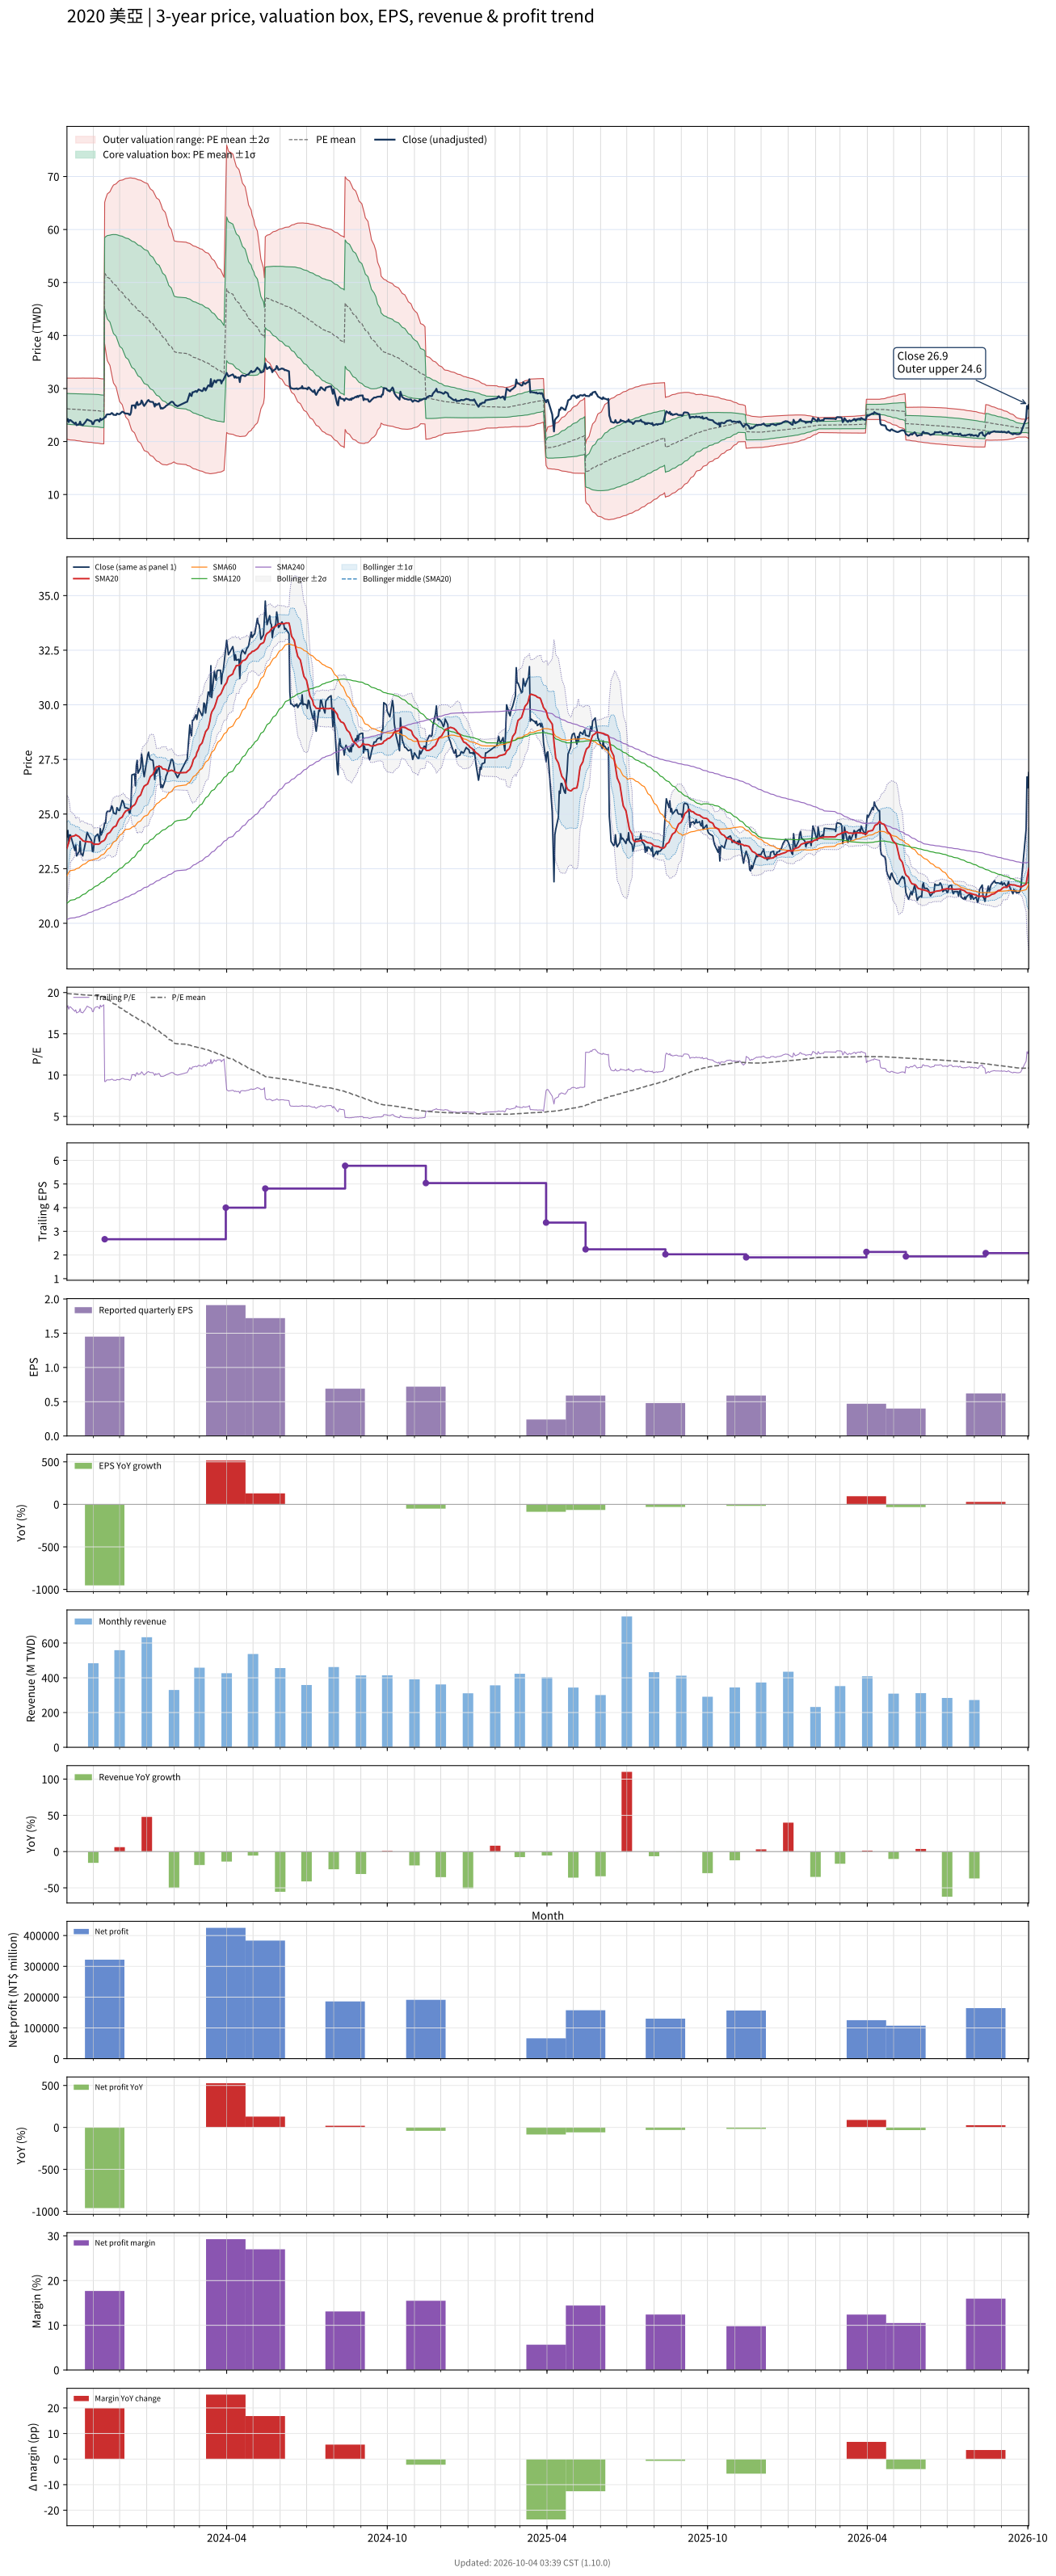

The file beside this chart, header and first rows:
# chart-version: skill-stock-dynamic-val…
date, close, available_date, period_end, eps, ttm_eps, pe, pe_mean, pe_std, price_m2, price_m1, price_mean, price_p1, price_p2, forward_eps, forward_pe, forward_pe_mean, forward_pe_std, forward_price_m2, forward_price_m1, forward_price_mean, forward_price_p1, forward_price_p2, sma20
2023-10-02, 23.96, 2023-08-14, 2023-06-30, 0.69, 1.317, 18.2, 19.89, 2.194, 20.41, 23.3, 26.18, 29.07, 31.96, , , , , , , , , , 23.44
2023-10-03, 24.25, 2023-08-14, 2023-06-30, 0.69, 1.317, 18.42, 19.88, 2.198, 20.38, 23.28, 26.17, 29.06, 31.96, , , , , , , , , , 23.57
2023-10-04, 23.67, 2023-08-14, 2023-06-30, 0.69, 1.317, 17.97, 19.86, 2.204, 20.35, 23.25, 26.15, 29.05, 31.96, , , , , , , , , , 23.68
2023-10-05, 24.04, 2023-08-14, 2023-06-30, 0.69, 1.317, 18.26, 19.85, 2.209, 20.32, 23.23, 26.14, 29.04, 31.95, , , , , , , , , , 23.82
2023-10-06, 24.04, 2023-08-14, 2023-06-30, 0.69, 1.317, 18.26, 19.84, 2.214, 20.29, 23.2, 26.12, 29.03, 31.95, , , , , , , , , , 23.96
2023-10-11, 23.33, 2023-08-14, 2023-06-30, 0.69, 1.317, 17.72, 19.82, 2.222, 20.25, 23.17, 26.1, 29.02, 31.95, , , , , , , , , , 24.01
2023-10-12, 23.58, 2023-08-14, 2023-06-30, 0.69, 1.317, 17.91, 19.81, 2.229, 20.21, 23.15, 26.08, 29.02, 31.95, , , , , , , , , , 24.05
2023-10-13, 23.08, 2023-08-14, 2023-06-30, 0.69, 1.317, 17.53, 19.79, 2.238, 20.16, 23.11, 26.06, 29.01, 31.95, , , , , , , , , , 24.02
2023-10-16, 23.29, 2023-08-14, 2023-06-30, 0.69, 1.317, 17.69, 19.78, 2.247, 20.12, 23.08, 26.04, 29, 31.96, , , , , , , , , , 23.96
2023-10-17, 23.75, 2023-08-14, 2023-06-30, 0.69, 1.317, 18.04, 19.77, 2.252, 20.09, 23.06, 26.02, 28.99, 31.95, , , , , , , , , , 23.9
2023-10-18, 23.17, 2023-08-14, 2023-06-30, 0.69, 1.317, 17.59, 19.75, 2.26, 20.05, 23.03, 26, 28.98, 31.96, , , , , , , , , , 23.87
2023-10-19, 23.17, 2023-08-14, 2023-06-30, 0.69, 1.317, 17.59, 19.74, 2.268, 20.01, 23, 25.99, 28.97, 31.96, , , , , , , , , , 23.83
2023-10-20, 23.08, 2023-08-14, 2023-06-30, 0.69, 1.317, 17.53, 19.72, 2.277, 19.97, 22.97, 25.97, 28.97, 31.96, , , , , , , , , , 23.78
2023-10-23, 23.67, 2023-08-14, 2023-06-30, 0.69, 1.317, 17.97, 19.71, 2.282, 19.94, 22.95, 25.95, 28.96, 31.96, , , , , , , , , , 23.74
2023-10-24, 23.92, 2023-08-14, 2023-06-30, 0.69, 1.317, 18.16, 19.7, 2.286, 19.92, 22.93, 25.94, 28.95, 31.96, , , , , , , , , , 23.73
2023-10-25, 24.17, 2023-08-14, 2023-06-30, 0.69, 1.317, 18.35, 19.69, 2.289, 19.9, 22.91, 25.93, 28.94, 31.96, , , , , , , , , , 23.74
2023-10-26, 24.08, 2023-08-14, 2023-06-30, 0.69, 1.317, 18.29, 19.68, 2.293, 19.88, 22.9, 25.92, 28.94, 31.96, , , , , , , , , , 23.73
2023-10-27, 24, 2023-08-14, 2023-06-30, 0.69, 1.317, 18.23, 19.68, 2.296, 19.86, 22.88, 25.91, 28.93, 31.95, , , , , , , , , , 23.73
2023-10-30, 23.79, 2023-08-14, 2023-06-30, 0.69, 1.317, 18.07, 19.67, 2.301, 19.84, 22.87, 25.89, 28.92, 31.95, , , , , , , , , , 23.71
2023-10-31, 23.29, 2023-08-14, 2023-06-30, 0.69, 1.317, 17.69, 19.65, 2.307, 19.8, 22.84, 25.88, 28.91, 31.95, , , , , , , , , , 23.67
2023-11-01, 23.29, 2023-08-14, 2023-06-30, 0.69, 1.317, 17.69, 19.64, 2.314, 19.76, 22.81, 25.86, 28.91, 31.95, , , , , , , , , , 23.63
2023-11-02, 23.71, 2023-08-14, 2023-06-30, 0.69, 1.317, 18.01, 19.63, 2.319, 19.74, 22.79, 25.84, 28.9, 31.95, , , , , , , , , , 23.61
2023-11-03, 23.96, 2023-08-14, 2023-06-30, 0.69, 1.317, 18.2, 19.62, 2.322, 19.72, 22.77, 25.83, 28.89, 31.95, , , , , , , , , , 23.62
2023-11-06, 24.08, 2023-08-14, 2023-06-30, 0.69, 1.317, 18.29, 19.61, 2.325, 19.7, 22.76, 25.82, 28.88, 31.94, , , , , , , , , , 23.62
2023-11-07, 23.96, 2023-08-14, 2023-06-30, 0.69, 1.317, 18.2, 19.59, 2.327, 19.67, 22.73, 25.8, 28.86, 31.92, , , , , , , , , , 23.62
2023-11-08, 23.75, 2023-08-14, 2023-06-30, 0.69, 1.317, 18.04, 19.57, 2.33, 19.63, 22.7, 25.77, 28.83, 31.9, , , , , , , , , , 23.64
2023-11-09, 24.33, 2023-08-14, 2023-06-30, 0.69, 1.317, 18.48, 19.55, 2.328, 19.61, 22.67, 25.74, 28.81, 31.87, , , , , , , , , , 23.68
2023-11-10, 24.04, 2023-08-14, 2023-06-30, 0.69, 1.317, 18.26, 19.53, 2.328, 19.58, 22.65, 25.71, 28.78, 31.84, , , , , , , , , , 23.73
2023-11-13, 24.38, 2023-08-14, 2023-06-30, 0.69, 1.317, 18.51, 19.51, 2.327, 19.56, 22.62, 25.69, 28.75, 31.81, , , , , , , , , , 23.78
2023-11-14, 24.58, 2023-11-14, 2023-09-30, 1.45, 2.667, 9.219, 19.41, 2.506, 38.4, 45.08, 51.76, 58.45, 65.13, , , , , , , , , , 23.82
2023-11-15, 24.58, 2023-11-14, 2023-09-30, 1.45, 2.667, 9.219, 19.31, 2.67, 37.27, 44.39, 51.51, 58.63, 65.74, , , , , , , , , , 23.89
2023-11-16, 25.04, 2023-11-14, 2023-09-30, 1.45, 2.667, 9.391, 19.22, 2.814, 36.24, 43.74, 51.25, 58.75, 66.26, , , , , , , , , , 23.99
2023-11-17, 25.12, 2023-11-14, 2023-09-30, 1.45, 2.667, 9.422, 19.12, 2.948, 35.27, 43.13, 50.99, 58.86, 66.72, , , , , , , , , , 24.09
2023-11-20, 25.12, 2023-11-14, 2023-09-30, 1.45, 2.667, 9.422, 19.03, 3.074, 34.34, 42.54, 50.74, 58.94, 67.13, , , , , , , , , , 24.16
2023-11-21, 25.21, 2023-11-14, 2023-09-30, 1.45, 2.667, 9.453, 18.93, 3.191, 33.47, 41.98, 50.48, 58.99, 67.5, , , , , , , , , , 24.23
2023-11-22, 25.38, 2023-11-14, 2023-09-30, 1.45, 2.667, 9.516, 18.84, 3.299, 32.64, 41.43, 50.23, 59.03, 67.82, , , , , , , , , , 24.29
2023-11-23, 25.29, 2023-11-14, 2023-09-30, 1.45, 2.667, 9.484, 18.74, 3.402, 31.83, 40.91, 49.98, 59.05, 68.12, , , , , , , , , , 24.35
2023-11-24, 25.04, 2023-11-14, 2023-09-30, 1.45, 2.667, 9.391, 18.64, 3.501, 31.05, 40.38, 49.72, 59.05, 68.39, , , , , , , , , , 24.4
2023-11-27, 25, 2023-11-14, 2023-09-30, 1.45, 2.667, 9.375, 18.55, 3.594, 30.29, 39.87, 49.46, 59.04, 68.62, , , , , , , , , , 24.46
2023-11-28, 25.29, 2023-11-14, 2023-09-30, 1.45, 2.667, 9.484, 18.45, 3.679, 29.58, 39.39, 49.2, 59.01, 68.82, , , , , , , , , , 24.56
2023-11-29, 25.21, 2023-11-14, 2023-09-30, 1.45, 2.667, 9.453, 18.35, 3.76, 28.88, 38.91, 48.93, 58.96, 68.98, , , , , , , , , , 24.65
2023-11-30, 25.17, 2023-11-14, 2023-09-30, 1.45, 2.667, 9.438, 18.25, 3.836, 28.21, 38.44, 48.67, 58.89, 69.12, , , , , , , , , , 24.73
2023-12-01, 25.17, 2023-11-14, 2023-09-30, 1.45, 2.667, 9.438, 18.15, 3.909, 27.56, 37.98, 48.4, 58.82, 69.25, , , , , , , , , , 24.79
2023-12-04, 25.62, 2023-11-14, 2023-09-30, 1.45, 2.667, 9.609, 18.05, 3.974, 26.95, 37.54, 48.14, 58.74, 69.34, , , , , , , , , , 24.86
2023-12-05, 25.58, 2023-11-14, 2023-09-30, 1.45, 2.667, 9.594, 17.95, 4.035, 26.35, 37.11, 47.87, 58.63, 69.39, , , , , , , , , , 24.95
2023-12-06, 25.46, 2023-11-14, 2023-09-30, 1.45, 2.667, 9.547, 17.86, 4.099, 25.76, 36.7, 47.63, 58.56, 69.49, , , , , , , , , , 25.03
2023-12-07, 25.29, 2023-11-14, 2023-09-30, 1.45, 2.667, 9.484, 17.77, 4.161, 25.19, 36.28, 47.38, 58.47, 69.57, , , , , , , , , , 25.08
2023-12-08, 25.29, 2023-11-14, 2023-09-30, 1.45, 2.667, 9.484, 17.67, 4.22, 24.62, 35.87, 47.13, 58.38, 69.63, , , , , , , , , , 25.14
2023-12-11, 25.25, 2023-11-14, 2023-09-30, 1.45, 2.667, 9.469, 17.58, 4.276, 24.07, 35.47, 46.88, 58.28, 69.68, , , , , , , , , , 25.19
2023-12-12, 25.04, 2023-11-14, 2023-09-30, 1.45, 2.667, 9.391, 17.48, 4.331, 23.53, 35.08, 46.62, 58.17, 69.72, , , , , , , , , , 25.21
2023-12-13, 25.04, 2023-11-14, 2023-09-30, 1.45, 2.667, 9.391, 17.39, 4.383, 23, 34.69, 46.37, 58.06, 69.75, , , , , , , , , , 25.23
2023-12-14, 25.5, 2023-11-14, 2023-09-30, 1.45, 2.667, 9.562, 17.3, 4.429, 22.5, 34.31, 46.12, 57.93, 69.75, , , , , , , , , , 25.25
2023-12-15, 26.79, 2023-11-14, 2023-09-30, 1.45, 2.667, 10.05, 17.21, 4.466, 22.06, 33.97, 45.88, 57.79, 69.7, , , , , , , , , , 25.34
2023-12-18, 26.83, 2023-11-14, 2023-09-30, 1.45, 2.667, 10.06, 17.12, 4.502, 21.64, 33.64, 45.65, 57.65, 69.66, , , , , , , , , , 25.42
2023-12-19, 26.29, 2023-11-14, 2023-09-30, 1.45, 2.667, 9.859, 17.03, 4.538, 21.2, 33.31, 45.41, 57.51, 69.61, , , , , , , , , , 25.48
2023-12-20, 27.21, 2023-11-14, 2023-09-30, 1.45, 2.667, 10.2, 16.94, 4.569, 20.81, 32.99, 45.18, 57.36, 69.55, , , , , , , , , , 25.57
2023-12-21, 27.46, 2023-11-14, 2023-09-30, 1.45, 2.667, 10.3, 16.86, 4.596, 20.43, 32.69, 44.95, 57.21, 69.46, , , , , , , , , , 25.68
2023-12-22, 26.88, 2023-11-14, 2023-09-30, 1.45, 2.667, 10.08, 16.77, 4.626, 20.05, 32.38, 44.72, 57.05, 69.39, , , , , , , , , , 25.77
2023-12-25, 27.12, 2023-11-14, 2023-09-30, 1.45, 2.667, 10.17, 16.68, 4.652, 19.68, 32.08, 44.49, 56.9, 69.3, , , , , , , , , , 25.88
... 670 more rows
